Labelled photos from "CRC_NEW_DATASET", an image-classification folder in Aditya1Jhaveri/Colorectal-Cancer-Tissue-Classification. The possible labels are: ADI nlm, BACK nlm, DEB nlm, LYM nlm, MUC nlm, MUS nlm, NORM nlm, STR nlm, TUM nlm.

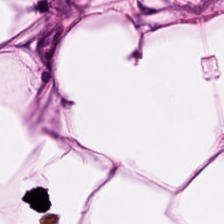
Label: ADI nlm

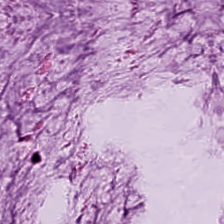
Label: MUC nlm

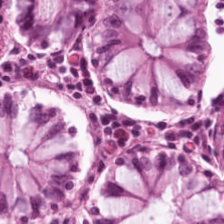
Label: NORM nlm

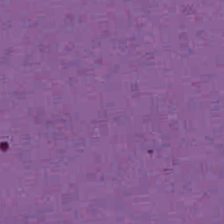
Label: BACK nlm

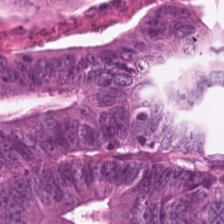
Label: TUM nlm

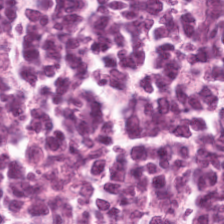
Label: LYM nlm
